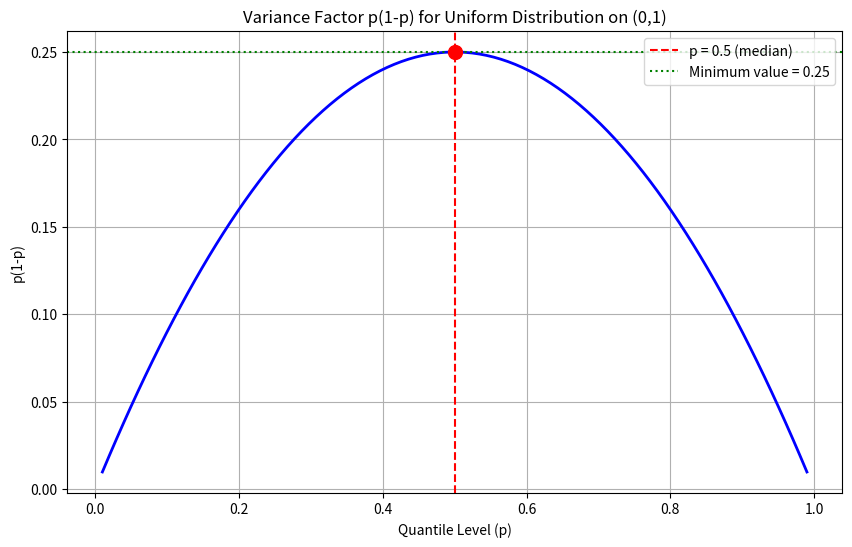

The script that saved this image:
#!/usr/bin/env python3
"""
Solution to Exercise 4.11, Question 7 about uniform distribution and sample quantiles
"""

import numpy as np
import matplotlib.pyplot as plt
from scipy import stats

# Question 7: Uniform distribution on (0,1) and sample quantile with smallest variance

# Define the uniform distribution parameters
a = 0  # Lower bound
b = 1  # Upper bound

# For a uniform distribution on (0,1):
# f(x) = 1 if x ∈ (0,1), 0 otherwise
# F(x) = 0 if x ≤ 0, x if x ∈ (0,1), 1 if x ≥ 1

# According to Result 4.1 (which we'll implement below), the sample quantile
# with the smallest variance occurs at the value of p where:
# p(1-p)/[f(F^(-1)(p))]^2 is minimized

# For uniform distribution on (0,1):
# F^(-1)(p) = p for p ∈ (0,1)
# f(F^(-1)(p)) = f(p) = 1 for p ∈ (0,1)

# Therefore, we need to minimize p(1-p)/1^2 = p(1-p)
# This is a parabola opening downward with axis of symmetry at p = 0.5
# The minimum variance occurs at p = 0.5, which corresponds to the median

# Let's verify this mathematically and visually

# Create a range of p values
p_values = np.linspace(0.01, 0.99, 100)

# Calculate p(1-p) for each value
variance_factor = p_values * (1 - p_values)

# Find the minimum
min_index = np.argmax(variance_factor)  # We want to maximize p(1-p) to minimize variance
min_p = p_values[min_index]
min_variance_factor = variance_factor[min_index]

# Plot the results
plt.figure(figsize=(10, 6))
plt.plot(p_values, variance_factor, 'b-', linewidth=2)
plt.axvline(x=0.5, color='r', linestyle='--', label='p = 0.5 (median)')
plt.axhline(y=0.25, color='g', linestyle=':', label='Minimum value = 0.25')
plt.scatter([0.5], [0.25], color='r', s=100, zorder=5)
plt.title('Variance Factor p(1-p) for Uniform Distribution on (0,1)')
plt.xlabel('Quantile Level (p)')
plt.ylabel('p(1-p)')
plt.grid(True)
plt.legend()
plt.savefig('uniform_quantile_variance.png')
plt.close()

# Print the results
print("Solution to Exercise 4.11, Question 7:")
print("\nFor a uniform distribution on (0,1):")
print("- The density function f(x) = 1 for x ∈ (0,1), 0 otherwise")
print("- The distribution function F(x) = 0 if x ≤ 0, x if x ∈ (0,1), 1 if x ≥ 1")
print("\nAccording to Result 4.1, the asymptotic variance of the sample p-quantile is:")
print("σ²(p) = p(1-p)/[nf(F^(-1)(p))²]")
print("\nFor the uniform distribution:")
print("- F^(-1)(p) = p for p ∈ (0,1)")
print("- f(F^(-1)(p)) = f(p) = 1 for p ∈ (0,1)")
print("\nTherefore, the variance is proportional to p(1-p)")
print(f"The minimum value of p(1-p) occurs at p = {min_p:.4f}")
print(f"This corresponds to the {min_p:.4f}-quantile, which is the median")
print("\nConclusion: The sample median (0.5-quantile) has the smallest variance")
print("among all sample quantiles for a uniform distribution on (0,1).")
print("\nVisualization saved as 'uniform_quantile_variance.png'")

# Additional verification through simulation
print("\n--- Verification through Simulation ---")
np.random.seed(42)
n_samples = 10000
n_simulations = 1000
quantile_levels = [0.1, 0.25, 0.5, 0.75, 0.9]
variances = []

for p in quantile_levels:
    quantile_estimates = []
    for _ in range(n_simulations):
        # Generate uniform samples
        samples = np.random.uniform(0, 1, n_samples)
        # Calculate the sample quantile
        q = np.quantile(samples, p)
        quantile_estimates.append(q)
    
    # Calculate the variance of the quantile estimates
    var_q = np.var(quantile_estimates)
    variances.append(var_q)
    print(f"Simulated variance of {p:.2f}-quantile: {var_q:.8f}")

# Find the minimum variance from simulation
min_var_index = np.argmin(variances)
min_var_p = quantile_levels[min_var_index]
print(f"\nQuantile with minimum variance from simulation: {min_var_p:.2f}-quantile")
